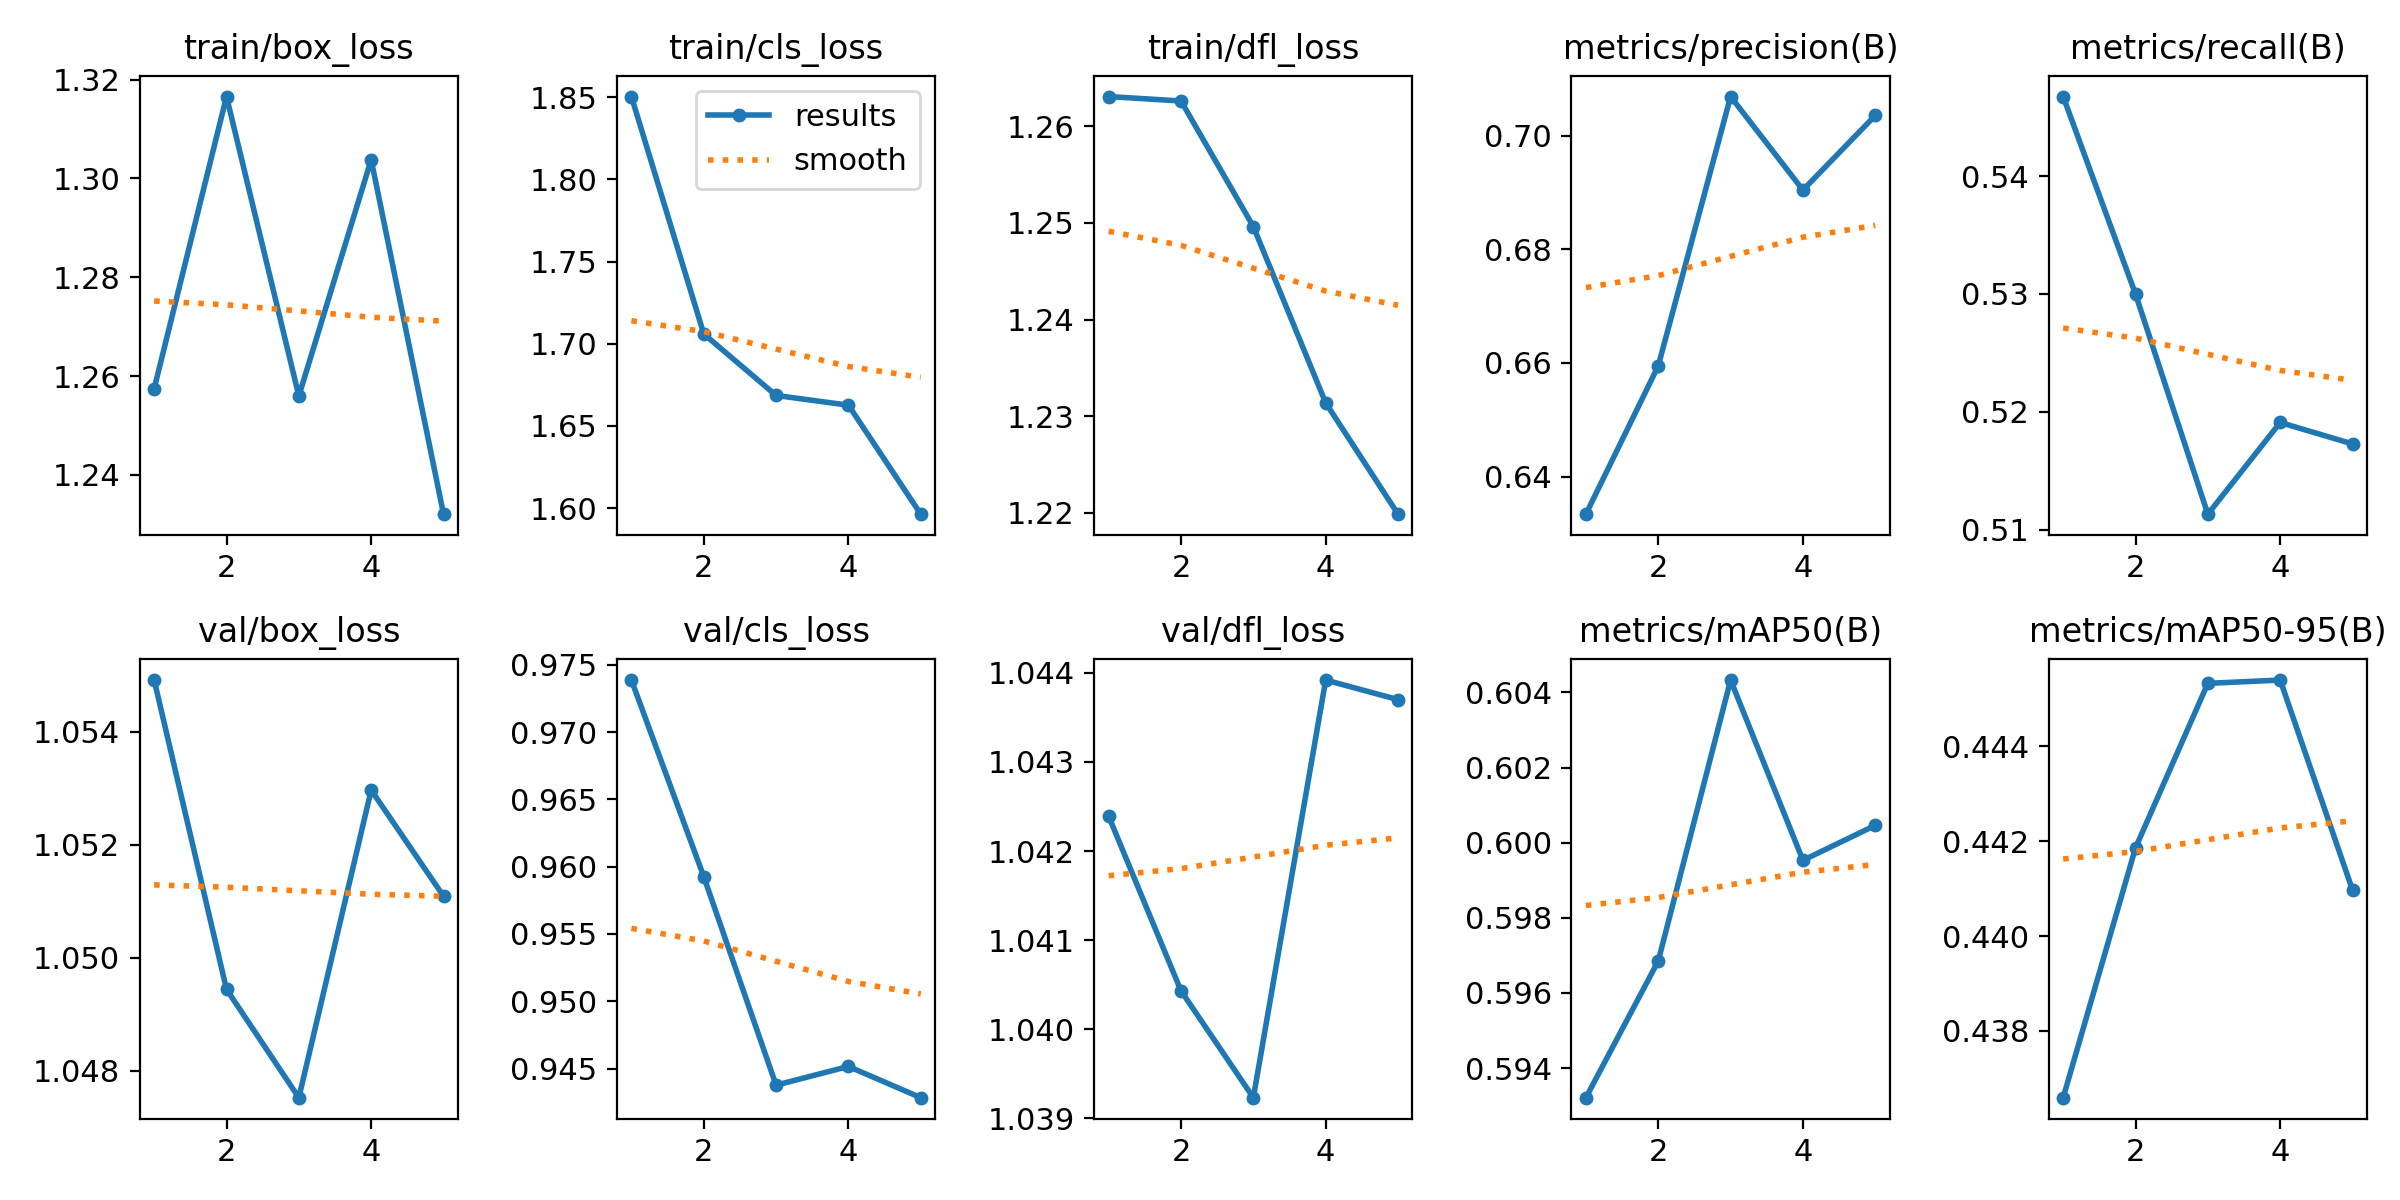

The data file committed next to this chart (first rows):
epoch, time, train/box_loss, train/cls_loss, train/dfl_loss, metrics/precision(B), metrics/recall(B), metrics/mAP50(B), metrics/mAP50-95(B), val/box_loss, val/cls_loss, val/dfl_loss, lr/pg0, lr/pg1, lr/pg2
1, 2.127, 1.257, 1.85, 1.263, 0.6334, 0.5467, 0.5932, 0.4366, 1.055, 0.9739, 1.042, 1.19e-05, 1.19e-05, 1.19e-05
2, 3.633, 1.317, 1.706, 1.263, 0.6595, 0.53, 0.5968, 0.4419, 1.049, 0.9593, 1.04, 2.0042e-05, 2.0042e-05, 2.0042e-05
3, 5.212, 1.256, 1.669, 1.25, 0.7069, 0.5113, 0.6043, 0.4453, 1.048, 0.9438, 1.039, 2.30003e-05, 2.30003e-05, 2.30003e-05
4, 6.766, 1.304, 1.663, 1.231, 0.6904, 0.5191, 0.5995, 0.4454, 1.053, 0.9452, 1.044, 2.0775e-05, 2.0775e-05, 2.0775e-05
5, 8.291, 1.232, 1.596, 1.22, 0.7035, 0.5173, 0.6005, 0.441, 1.051, 0.9428, 1.044, 1.33661e-05, 1.33661e-05, 1.33661e-05
